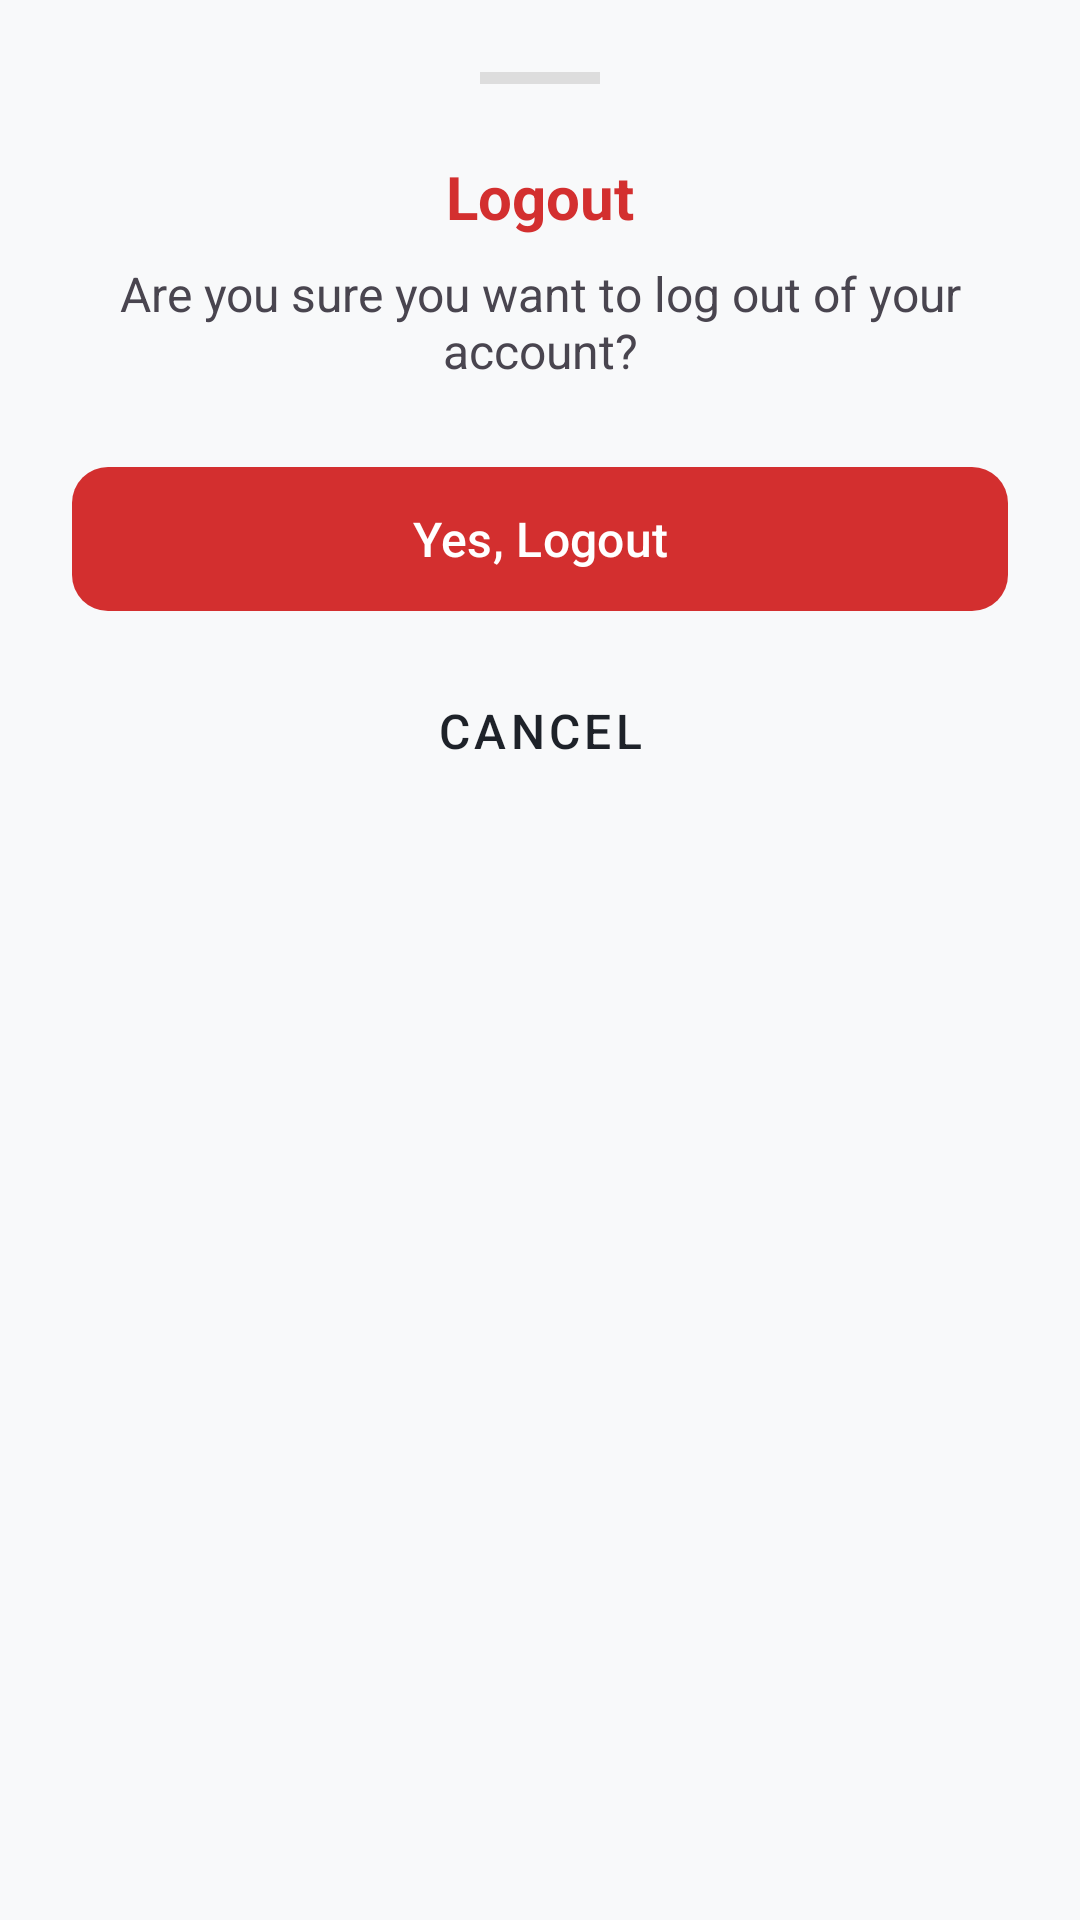

Reconstruct the res/layout file that produces this screen, plus the resources it refers to.
<!-- AndroidManifest.xml: application theme Theme.Urbanfix -->
<!-- res/layout/layout_logout_bottom_sheet.xml -->
<?xml version="1.0" encoding="utf-8"?>
<LinearLayout xmlns:android="http://schemas.android.com/apk/res/android"
    xmlns:app="http://schemas.android.com/apk/res-auto"
    android:layout_width="match_parent"
    android:layout_height="wrap_content"
    android:orientation="vertical"
    android:padding="24dp"> <View
    android:layout_width="40dp"
    android:layout_height="4dp"
    android:layout_gravity="center"
    android:layout_marginBottom="24dp"
    android:background="#DDDDDD" />

    <TextView
        android:layout_width="match_parent"
        android:layout_height="wrap_content"
        android:text="Logout"
        android:textAlignment="center"
        android:textColor="@color/red"
        android:textSize="20sp"
        android:textStyle="bold" />

    <TextView
        android:layout_width="match_parent"
        android:layout_height="wrap_content"
        android:layout_marginTop="8dp"
        android:text="Are you sure you want to log out of your account?"
        android:textAlignment="center"
        android:textSize="16sp" />

    <com.google.android.material.button.MaterialButton
        android:id="@+id/btn_confirm_logout"
        android:layout_width="match_parent"
        android:layout_height="56dp"
        android:layout_marginTop="24dp"
        android:text="Yes, Logout"
        app:backgroundTint="@color/red"
        app:cornerRadius="12dp" />

    <com.google.android.material.button.MaterialButton
        android:id="@+id/btn_cancel_logout"
        style="@style/Widget.MaterialComponents.Button.TextButton"
        android:layout_width="match_parent"
        android:layout_height="56dp"
        android:layout_marginTop="8dp"
        android:text="Cancel"
        android:textColor="?attr/colorOnSurface" />

</LinearLayout>
<!-- resources referenced by this layout -->
<resources>
  <color name="red">#D32F2F</color>
  <style name="Theme.Urbanfix" parent="Base.Theme.Urbanfix" />
  <style name="Base.Theme.Urbanfix" parent="Theme.Material3.DayNight.NoActionBar">
          <item name="colorPrimary">#1976D2</item>
          <item name="colorOnPrimary">#FFFFFF</item>
          <item name="colorSecondary">#42A5F5</item>
          <item name="colorOnSecondary">#FFFFFF</item>
  
          <item name="android:statusBarColor">@color/premium_bg</item>
          <item name="android:windowLightStatusBar">true</item>
  
          <item name="android:windowBackground">@color/premium_bg</item>
          <item name="colorSurface">@color/premium_bg</item>
          <item name="colorOnSurface">@color/text_primary</item>
  
          <item name="colorSurfaceVariant">@color/premium_card_contrast</item>
          <item name="colorOnSurfaceVariant">@color/text_secondary</item>
  
          <item name="colorSurfaceContainer">#FFFFFF</item>
  
          <item name="elevationOverlayEnabled">false</item>
  
          <item name="android:textSize">16sp</item>
      </style>
  <color name="premium_bg">#F8F9FA</color>
  <color name="text_primary">#1E2229</color>
  <color name="premium_card_contrast">#E2E8F0</color>
  <color name="text_secondary">#5C6470</color>
</resources>
